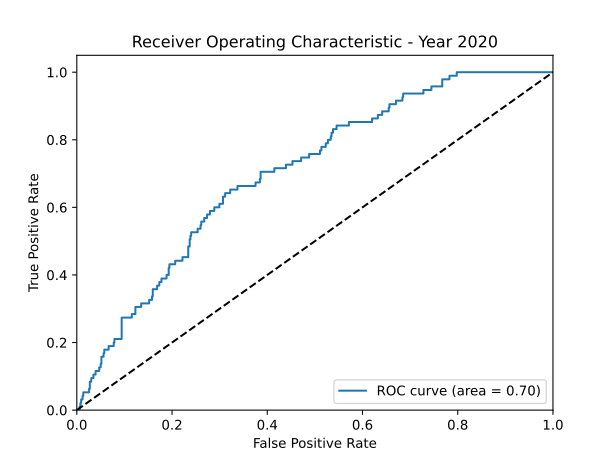

Data behind this chart, as committed beside it:
fpr, tpr, thresholds, auc
0.0, 0.0, 1.968, 0.7049
0.00152, 0.0, 0.9683, 0.7049
0.006079, 0.0, 0.812, 0.7049
0.006079, 0.01053, 0.7908, 0.7049
0.007599, 0.01053, 0.7882, 0.7049
0.007599, 0.02105, 0.7882, 0.7049
0.009119, 0.02105, 0.7608, 0.7049
0.009119, 0.03158, 0.7507, 0.7049
0.01216, 0.03158, 0.7427, 0.7049
0.01216, 0.04211, 0.7258, 0.7049
0.01368, 0.04211, 0.7226, 0.7049
0.01368, 0.05263, 0.7184, 0.7049
0.02584, 0.05263, 0.7017, 0.7049
0.02584, 0.06316, 0.699, 0.7049
0.02736, 0.06316, 0.6989, 0.7049
0.02736, 0.08421, 0.6953, 0.7049
0.0304, 0.08421, 0.6936, 0.7049
0.0304, 0.09474, 0.6927, 0.7049
0.03495, 0.09474, 0.6904, 0.7049
0.03495, 0.1053, 0.6856, 0.7049
0.03951, 0.1053, 0.6832, 0.7049
0.03951, 0.1158, 0.6804, 0.7049
0.04711, 0.1158, 0.6673, 0.7049
0.04711, 0.1263, 0.6669, 0.7049
0.05015, 0.1263, 0.6655, 0.7049
0.05015, 0.1368, 0.6654, 0.7049
0.05167, 0.1368, 0.665, 0.7049
0.05167, 0.1579, 0.6567, 0.7049
0.05623, 0.1579, 0.6515, 0.7049
0.05623, 0.1684, 0.6508, 0.7049
0.05775, 0.1684, 0.6468, 0.7049
0.05775, 0.1789, 0.6462, 0.7049
0.06687, 0.1789, 0.6292, 0.7049
0.06687, 0.1895, 0.6291, 0.7049
0.07751, 0.1895, 0.6118, 0.7049
0.07751, 0.2, 0.6049, 0.7049
0.07903, 0.2, 0.6045, 0.7049
0.07903, 0.2105, 0.6042, 0.7049
0.09422, 0.2105, 0.5871, 0.7049
0.09422, 0.2737, 0.577, 0.7049
0.1155, 0.2737, 0.5526, 0.7049
0.1155, 0.2842, 0.5524, 0.7049
0.1231, 0.2842, 0.5447, 0.7049
0.1231, 0.3053, 0.5441, 0.7049
0.1353, 0.3053, 0.5303, 0.7049
0.1353, 0.3158, 0.5297, 0.7049
0.152, 0.3158, 0.5243, 0.7049
0.152, 0.3263, 0.524, 0.7049
0.1581, 0.3263, 0.5216, 0.7049
0.1581, 0.3368, 0.5209, 0.7049
0.1596, 0.3368, 0.5196, 0.7049
0.1596, 0.3579, 0.5183, 0.7049
0.1687, 0.3579, 0.5129, 0.7049
0.1687, 0.3684, 0.5126, 0.7049
0.1733, 0.3684, 0.5103, 0.7049
0.1733, 0.3789, 0.5099, 0.7049
0.1778, 0.3789, 0.5071, 0.7049
0.1778, 0.3895, 0.5069, 0.7049
0.1884, 0.3895, 0.5006, 0.7049
0.1884, 0.4, 0.5004, 0.7049
... 108 more rows
